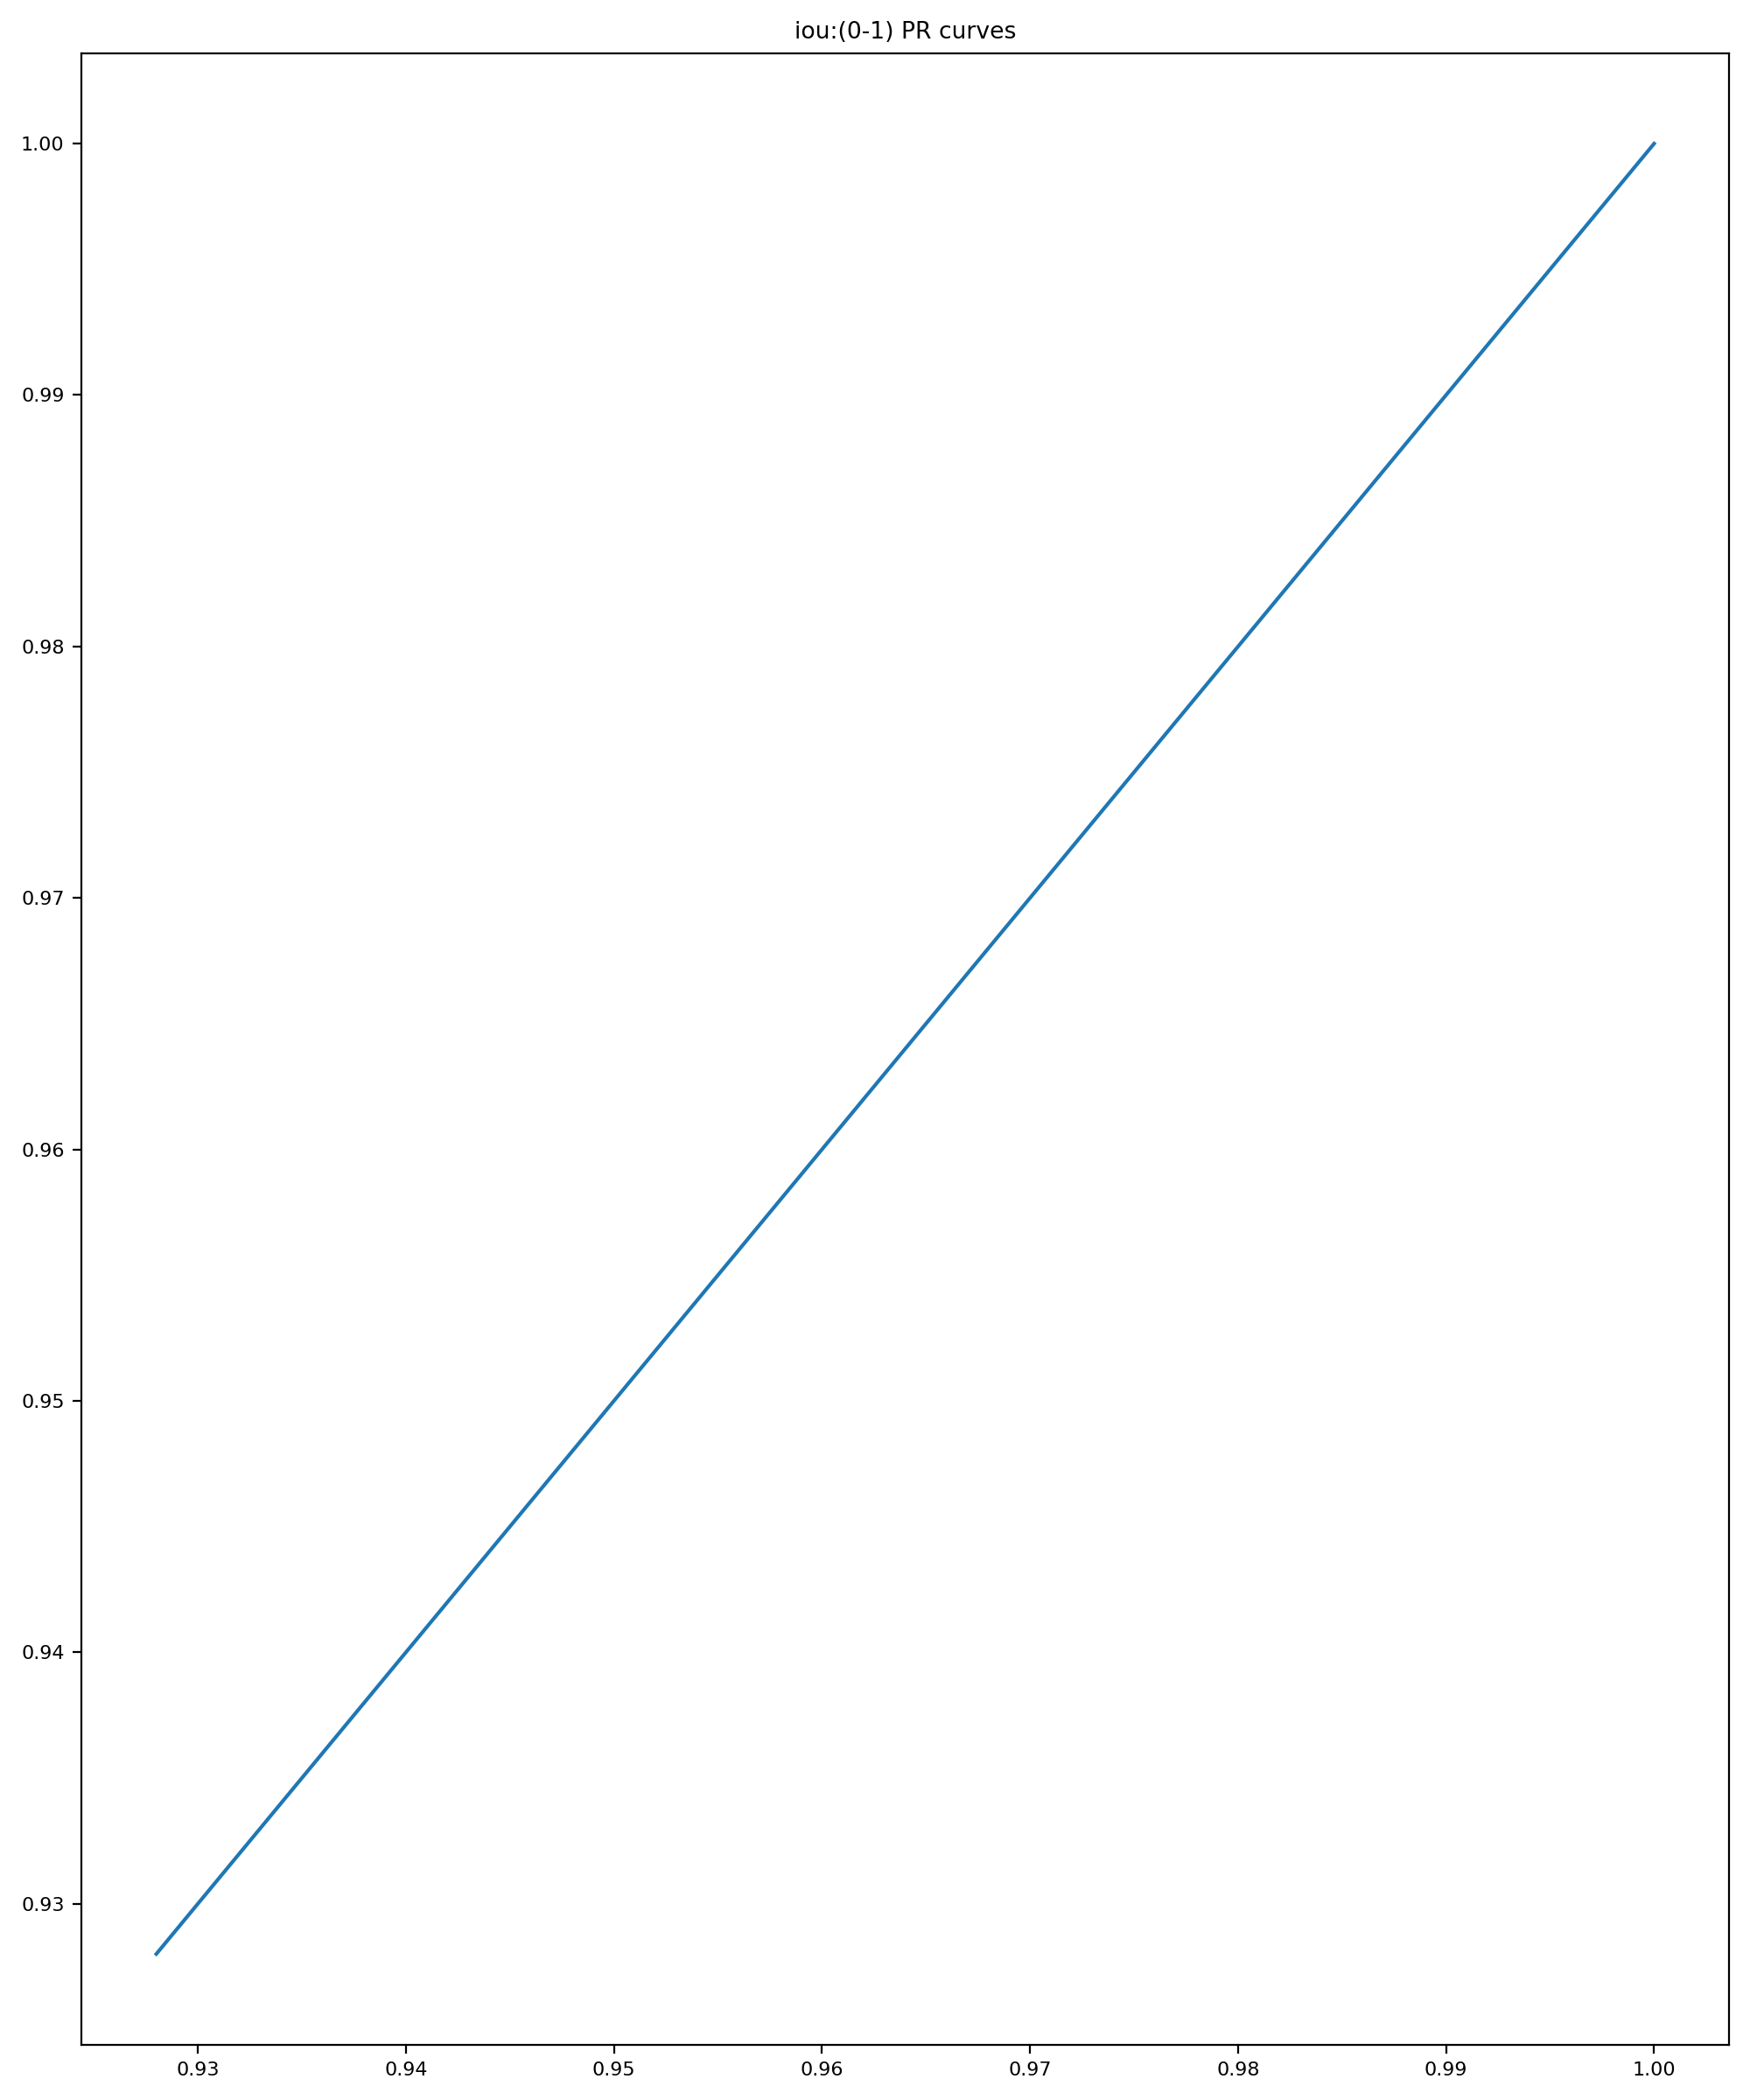

The data file committed next to this chart (first rows):
0.6, 0.0, 1388, 1388, 1388, 1.0000, 1.0000
0.6, 0.001, 1388, 1388, 1388, 1, 1
0.6, 0.002, 1388, 1388, 1388, 1, 1
0.6, 0.003, 1388, 1388, 1388, 1, 1
0.6, 0.004, 1388, 1388, 1388, 1, 1
0.6, 0.005, 1388, 1388, 1388, 1, 1
0.6, 0.006, 1388, 1388, 1388, 1, 1
0.6, 0.007, 1388, 1388, 1388, 1, 1
0.6, 0.008, 1388, 1388, 1388, 1, 1
0.6, 0.009, 1388, 1388, 1388, 1, 1
0.6, 0.01, 1388, 1388, 1388, 1, 1
0.6, 0.011, 1388, 1388, 1388, 1, 1
0.6, 0.012, 1388, 1388, 1388, 1, 1
0.6, 0.013, 1388, 1388, 1388, 1, 1
0.6, 0.014, 1388, 1388, 1388, 1, 1
0.6, 0.015, 1388, 1388, 1388, 1, 1
0.6, 0.016, 1388, 1388, 1388, 1, 1
0.6, 0.017, 1388, 1388, 1388, 1, 1
0.6, 0.018, 1388, 1388, 1388, 1, 1
0.6, 0.019, 1388, 1388, 1388, 1, 1
0.6, 0.02, 1387, 1388, 1388, 0.9993, 0.9993
0.6, 0.021, 1387, 1388, 1388, 0.9993, 0.9993
0.6, 0.022, 1387, 1388, 1388, 0.9993, 0.9993
0.6, 0.023, 1387, 1388, 1388, 0.9993, 0.9993
0.6, 0.024, 1387, 1388, 1388, 0.9993, 0.9993
0.6, 0.025, 1387, 1388, 1388, 0.9993, 0.9993
0.6, 0.026, 1387, 1388, 1388, 0.9993, 0.9993
0.6, 0.027, 1387, 1388, 1388, 0.9993, 0.9993
0.6, 0.028, 1387, 1388, 1388, 0.9993, 0.9993
0.6, 0.029, 1387, 1388, 1388, 0.9993, 0.9993
0.6, 0.03, 1386, 1388, 1388, 0.9986, 0.9986
0.6, 0.031, 1386, 1388, 1388, 0.9986, 0.9986
0.6, 0.032, 1386, 1388, 1388, 0.9986, 0.9986
0.6, 0.033, 1386, 1388, 1388, 0.9986, 0.9986
0.6, 0.034, 1386, 1388, 1388, 0.9986, 0.9986
0.6, 0.035, 1386, 1388, 1388, 0.9986, 0.9986
0.6, 0.036, 1386, 1388, 1388, 0.9986, 0.9986
0.6, 0.037, 1386, 1388, 1388, 0.9986, 0.9986
0.6, 0.038, 1386, 1388, 1388, 0.9986, 0.9986
0.6, 0.039, 1386, 1388, 1388, 0.9986, 0.9986
0.6, 0.04, 1381, 1388, 1388, 0.9950, 0.9950
0.6, 0.041, 1381, 1388, 1388, 0.9950, 0.9950
0.6, 0.042, 1381, 1388, 1388, 0.9950, 0.9950
0.6, 0.043, 1381, 1388, 1388, 0.9950, 0.9950
0.6, 0.044, 1381, 1388, 1388, 0.9950, 0.9950
0.6, 0.045, 1381, 1388, 1388, 0.9950, 0.9950
0.6, 0.046, 1381, 1388, 1388, 0.9950, 0.9950
0.6, 0.047, 1381, 1388, 1388, 0.9950, 0.9950
0.6, 0.048, 1381, 1388, 1388, 0.9950, 0.9950
0.6, 0.049, 1381, 1388, 1388, 0.9950, 0.9950
0.6, 0.05, 1373, 1388, 1388, 0.9892, 0.9892
0.6, 0.051, 1373, 1388, 1388, 0.9892, 0.9892
0.6, 0.052, 1373, 1388, 1388, 0.9892, 0.9892
0.6, 0.053, 1373, 1388, 1388, 0.9892, 0.9892
0.6, 0.054, 1373, 1388, 1388, 0.9892, 0.9892
0.6, 0.055, 1373, 1388, 1388, 0.9892, 0.9892
0.6, 0.056, 1373, 1388, 1388, 0.9892, 0.9892
0.6, 0.057, 1373, 1388, 1388, 0.9892, 0.9892
0.6, 0.058, 1373, 1388, 1388, 0.9892, 0.9892
0.6, 0.059, 1373, 1388, 1388, 0.9892, 0.9892
0.6, 0.06, 1371, 1388, 1388, 0.9878, 0.9878
... 86 more rows
